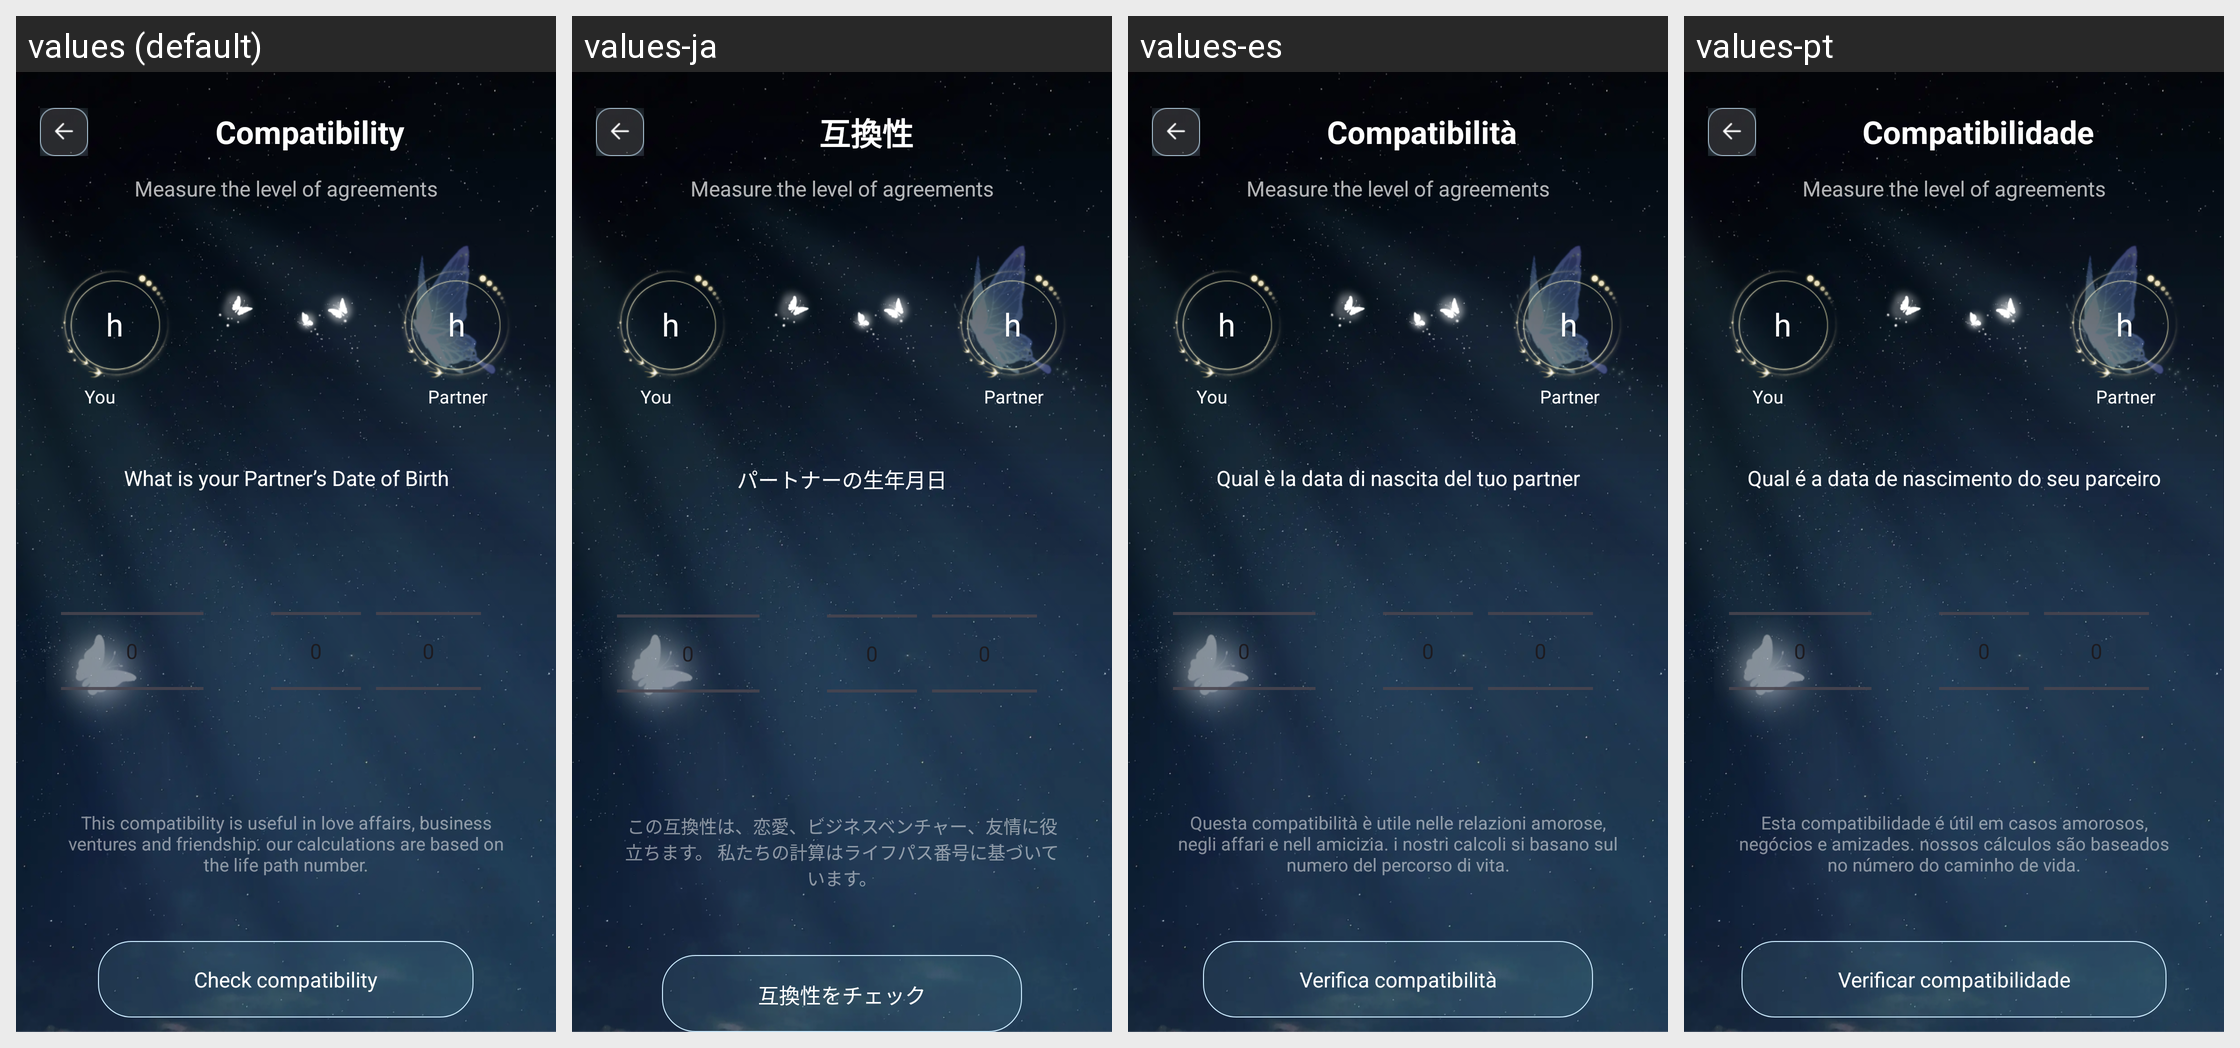

This grid shows one Android layout under several languages. Give, for every string resource on the screen, its name, the default text and each shown locale's text.
Android screen res/layout/activity_pre_compatibility.xml rendered under 4 locales, left to right: values (default), values-ja, values-es, values-pt. Device: Nexus 5 (rendered at 1080×1920; each locale shown at half size, 540×960, under a caption strip naming it); theme Theme.BirthNumerology.
Other locales in the repository, not shown: values-de, values-fr, values-in, values-ko, values-ms, values-th, values-zh-rTW.
Strings drawn on this screen, with the default value and each locale's value (text and hints the layout hard-codes, and strings that could not be matched under every locale, appear in the picture but are not listed):

compatibility
  values: Compatibility
  values-ja: 互換性
  values-es: Compatibilità
  values-pt: Compatibilidade

what_is_your_partner_s_date_of_birth
  values: What is your Partner’s Date of Birth
  values-ja: パートナーの生年月日
  values-es: Qual è la data di nascita del tuo partner
  values-pt: Qual é a data de nascimento do seu parceiro

this_compatibility_is_useful_in_love_affairs_business_ventures_and_friendship_our_calculations_are_based_on_the_life_path_number
  values: This compatibility is useful in love affairs, business ventures and friendship. our calculations are based on the life path number.
  values-ja: この互換性は、恋愛、ビジネスベンチャー、友情に役立ちます。 私たちの計算はライフパス番号に基づいています。
  values-es: Questa compatibilità è utile nelle relazioni amorose, negli affari e nell amicizia. i nostri calcoli si basano sul numero del percorso di vita.
  values-pt: Esta compatibilidade é útil em casos amorosos, negócios e amizades. nossos cálculos são baseados no número do caminho de vida.

check_compatibility
  values: Check compatibility
  values-ja: 互換性をチェック
  values-es: Verifica compatibilità
  values-pt: Verificar compatibilidade
